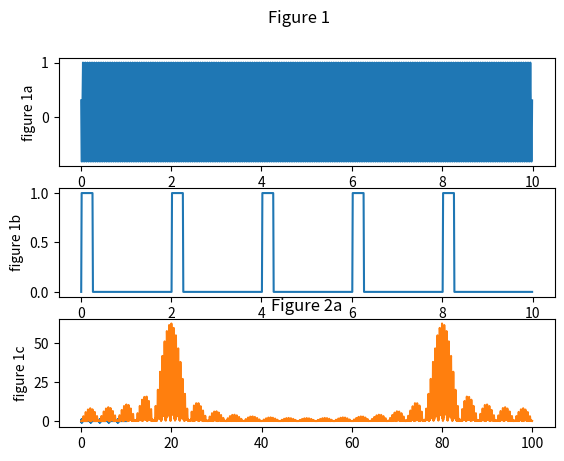

Generate this figure with matplotlib:
import numpy as np
import matplotlib.pyplot as plt
from scipy import fft


Fe = 100 # Hz
duree = 10 # secondes

t = np.arange(1/Fe, duree, 1/Fe)
print(f"{t=}")

f0 = 20 # Hz
m = np.cos(2*np.pi*f0*t)

T = 0.25 # secondes
D = 2 # secondes

x = np.zeros(t.size)
for i in range(0, int(duree/D - T) + 1):
    x[int(i*Fe*D+1) : int(i*Fe*D+T*Fe)+1] = 1

print(f"{x=}")

s = m*x

fig, (ax1, ax2, ax3) = plt.subplots(3,1)

ax1.plot(t, m)
ax1.set_ylabel("figure 1a")

ax2.plot(t, x)
ax2.set_ylabel("figure 1b")

ax3.plot(t, s)
ax3.set_ylabel("figure 1c")

fig.suptitle("Figure 1")
plt.show()

M = 4096
S = fft.fft(s, M)

f = np.arange(0, M) / M * Fe

plt.plot(f, np.abs(S))
plt.title("Figure 2a")
plt.show()
